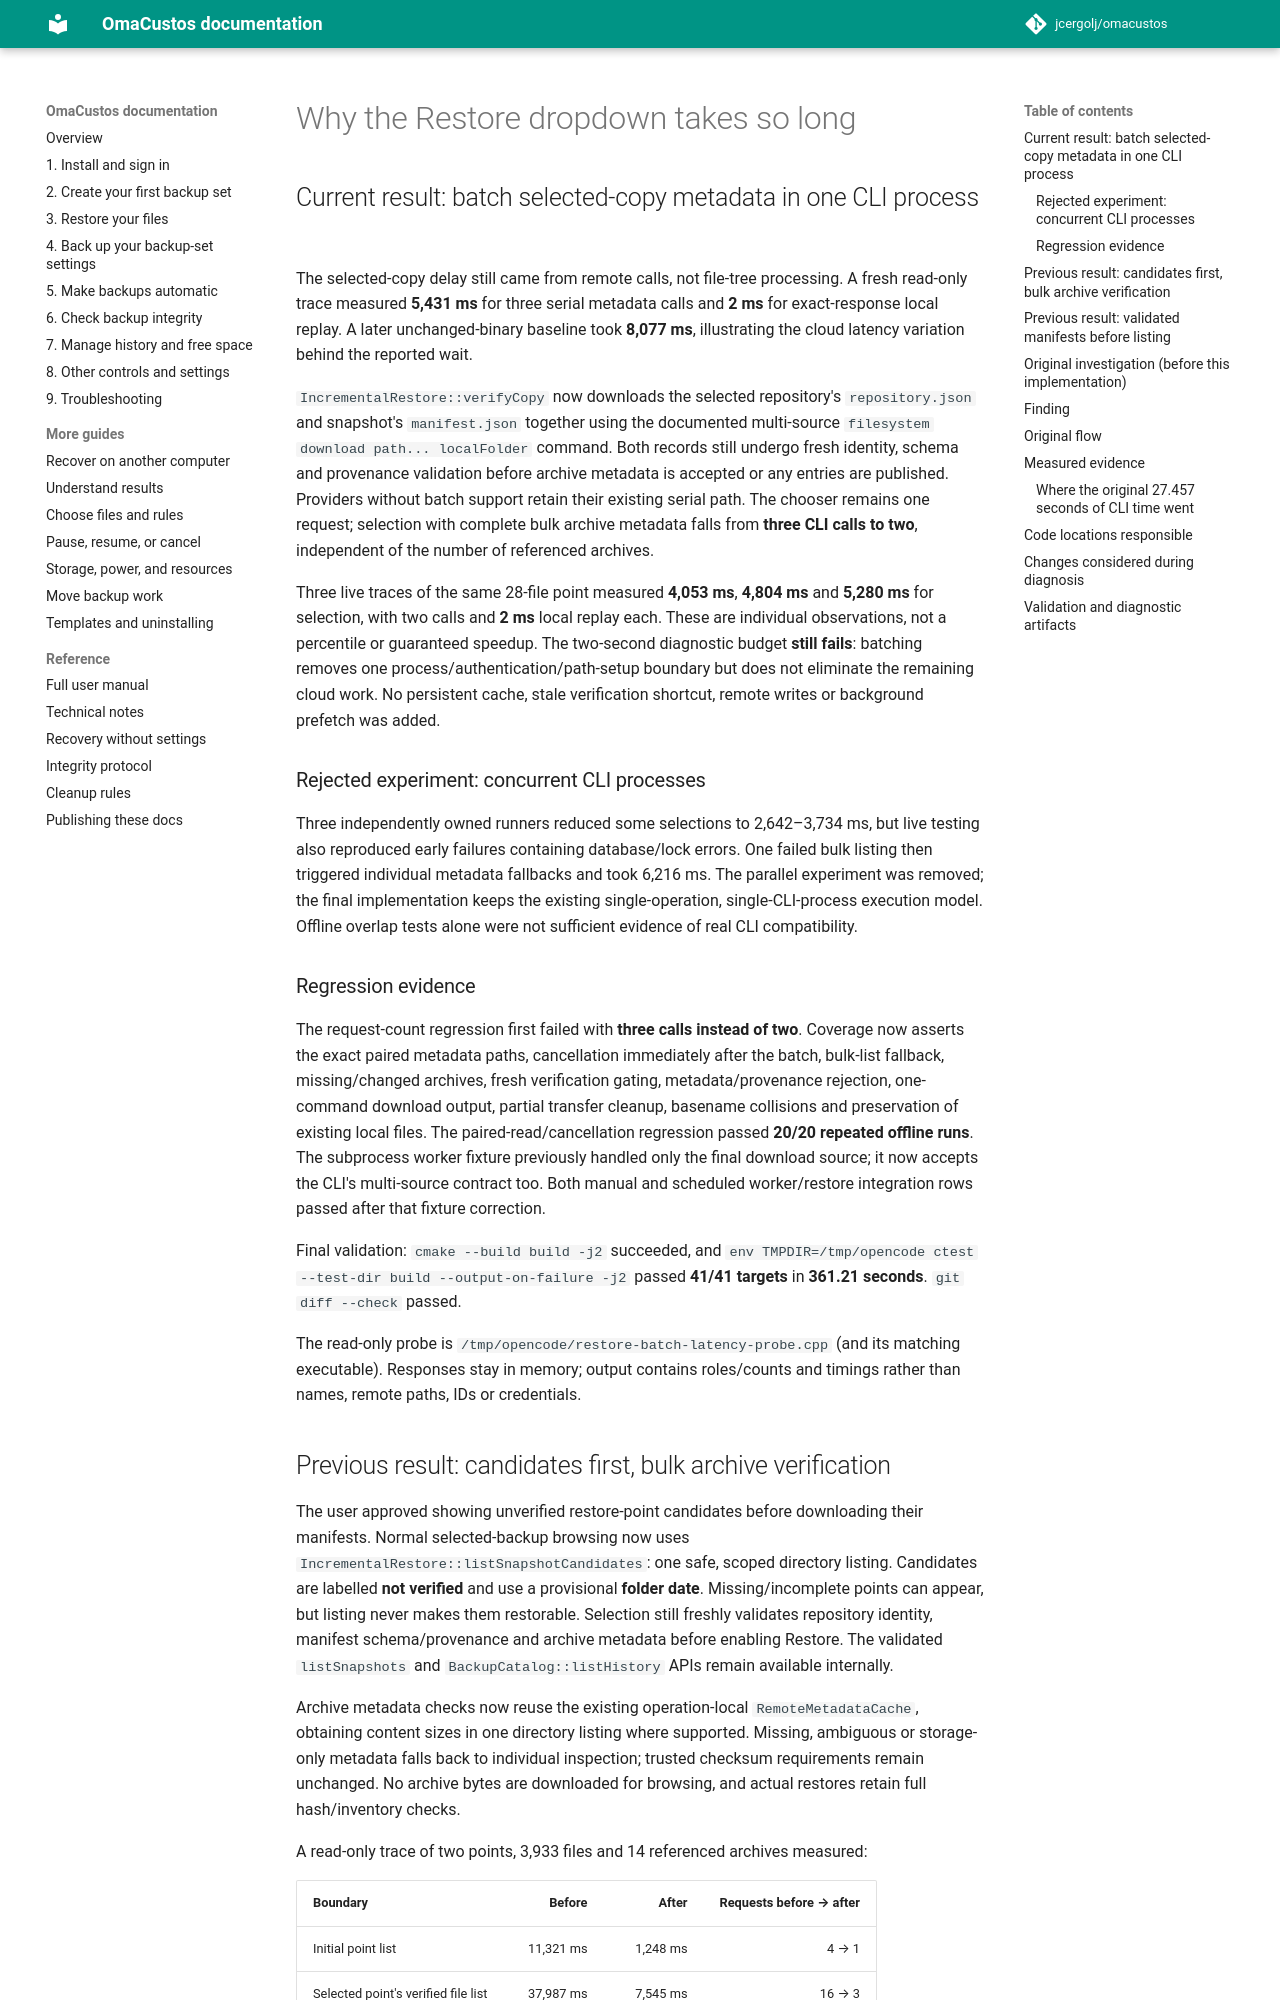

repository: jcergolj/omacustos · page: docs/restore-dropdown-performance/index.html · generator: mkdocs

# Why the Restore dropdown takes so long

## Current result: batch selected-copy metadata in one CLI process

The selected-copy delay still came from remote calls, not file-tree processing.
A fresh read-only trace measured **5,431 ms** for three serial metadata calls and
**2 ms** for exact-response local replay. A later unchanged-binary baseline took
**8,077 ms**, illustrating the cloud latency variation behind the reported wait.

`IncrementalRestore::verifyCopy` now downloads the selected repository's
`repository.json` and snapshot's `manifest.json` together using the documented
multi-source `filesystem download path... localFolder` command. Both records
still undergo fresh identity, schema and provenance validation before archive
metadata is accepted or any entries are published. Providers without batch
support retain their existing serial path. The chooser remains one request;
selection with complete bulk archive metadata falls from **three CLI calls to
two**, independent of the number of referenced archives.

Three live traces of the same 28-file point measured **4,053 ms**, **4,804 ms**
and **5,280 ms** for selection, with two calls and **2 ms** local replay each. These are individual
observations, not a percentile or guaranteed speedup. The two-second diagnostic
budget **still fails**: batching removes one process/authentication/path-setup
boundary but does not eliminate the remaining cloud work. No persistent cache,
stale verification shortcut, remote writes or background prefetch was added.

### Rejected experiment: concurrent CLI processes

Three independently owned runners reduced some selections to 2,642–3,734 ms,
but live testing also reproduced early failures containing database/lock errors.
One failed bulk listing then triggered individual metadata fallbacks and took
6,216 ms. The parallel experiment was removed; the final implementation keeps
the existing single-operation, single-CLI-process execution model. Offline
overlap tests alone were not sufficient evidence of real CLI compatibility.

### Regression evidence

The request-count regression first failed with **three calls instead of two**.
Coverage now asserts the exact paired metadata paths, cancellation immediately
after the batch, bulk-list fallback, missing/changed archives, fresh verification
gating, metadata/provenance rejection, one-command download output, partial
transfer cleanup, basename collisions and preservation of existing local files.
The paired-read/cancellation regression passed **20/20 repeated offline runs**.
The subprocess worker fixture previously handled only the final download source;
it now accepts the CLI's multi-source contract too. Both manual and scheduled
worker/restore integration rows passed after that fixture correction.

Final validation: `cmake --build build -j2` succeeded, and
`env TMPDIR=/tmp/opencode ctest --test-dir build --output-on-failure -j2`
passed **41/41 targets** in **361.21 seconds**. `git diff --check` passed.

The read-only probe is `/tmp/opencode/restore-batch-latency-probe.cpp` (and its
matching executable). Responses stay in memory; output contains roles/counts
and timings rather than names, remote paths, IDs or credentials.
